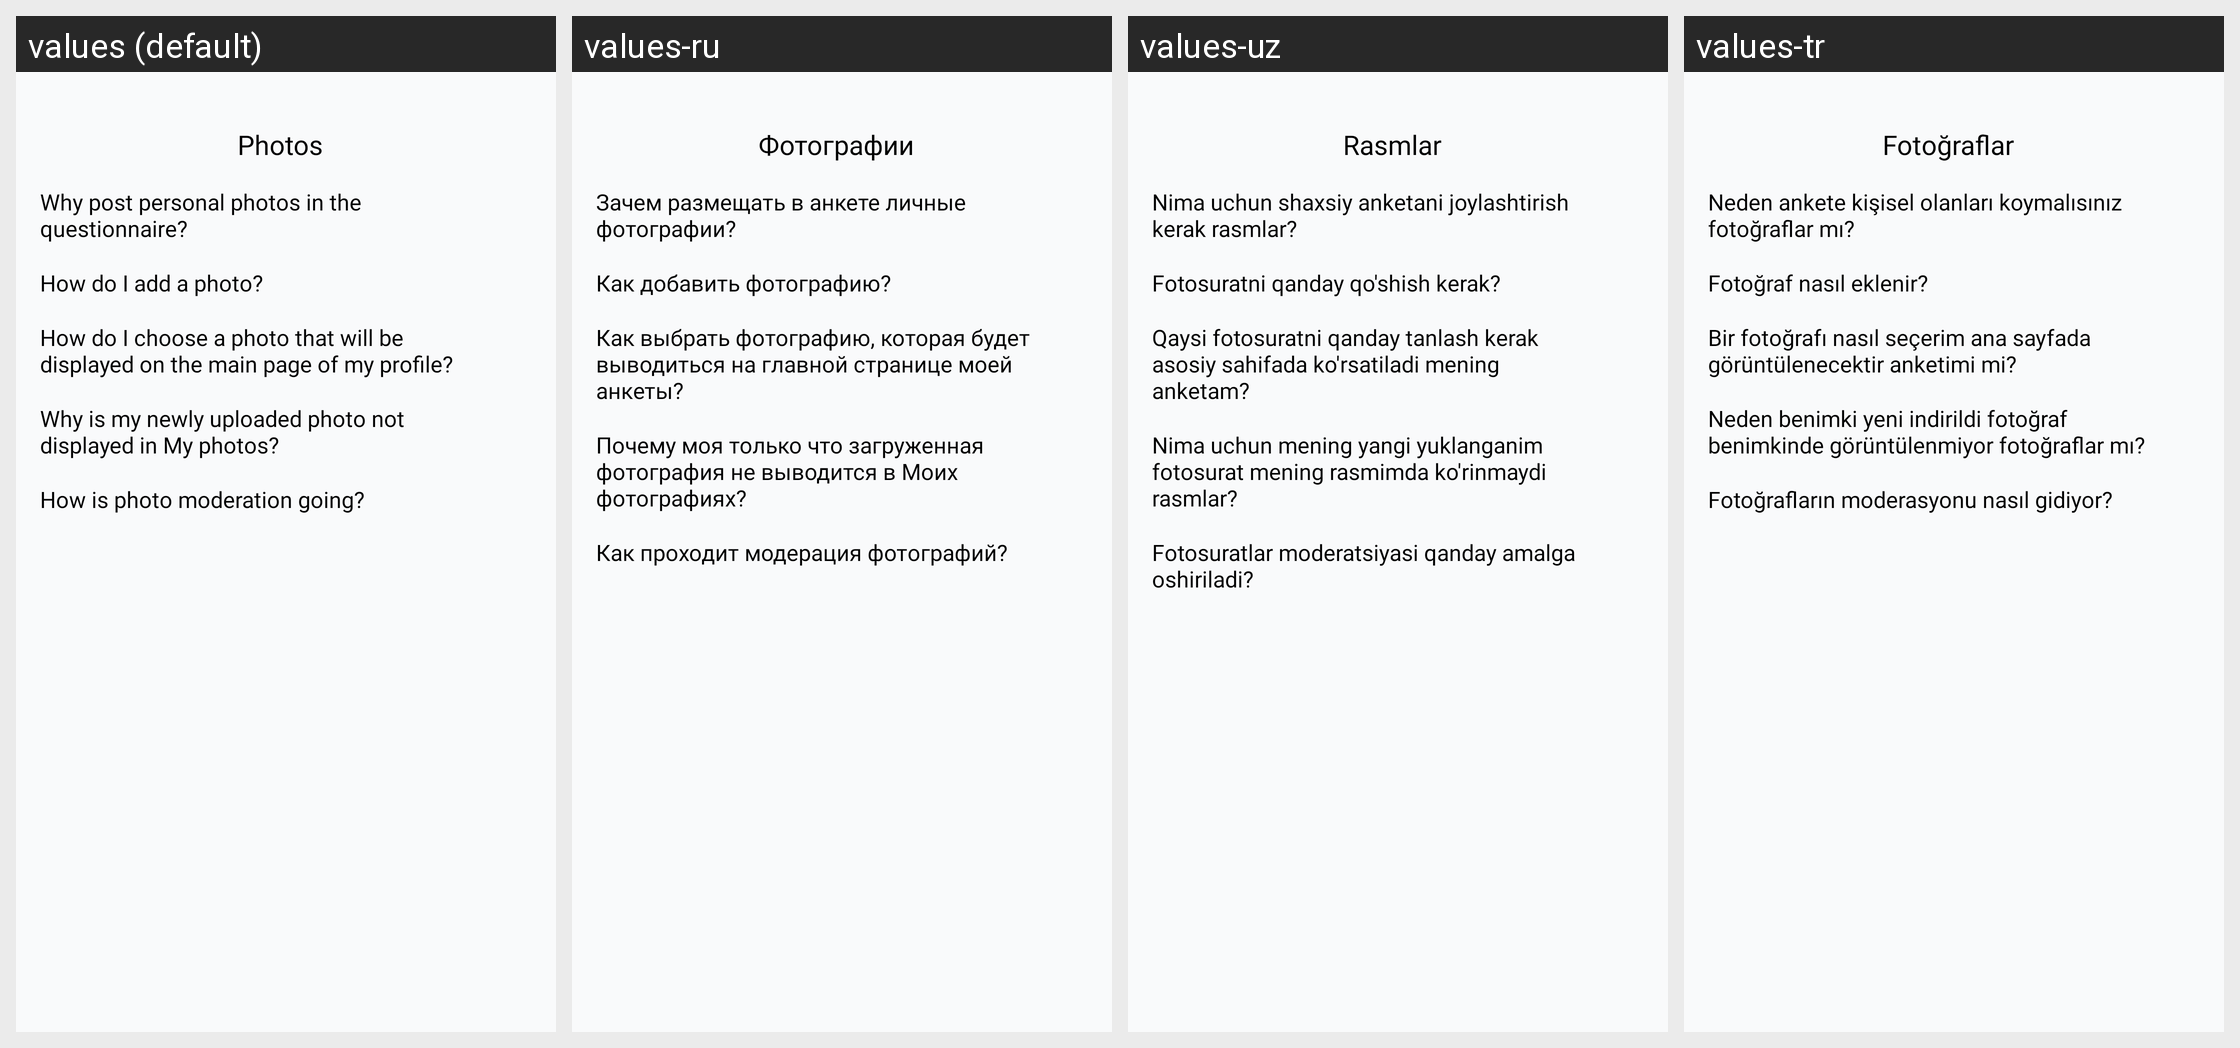

The Android screen above is rendered under several locales of the same app. Produce the string resources it draws, with the default and per-locale values.
Android screen res/layout/fragment_photo.xml rendered under 4 locales, left to right: values (default), values-ru, values-uz, values-tr. Device: Nexus 5 (rendered at 1080×1920; each locale shown at half size, 540×960, under a caption strip naming it); theme Theme.Googoosha.
Strings drawn on this screen, with the default value and each locale's value (text and hints the layout hard-codes, and strings that could not be matched under every locale, appear in the picture but are not listed):

photos
  values: Photos
  values-ru: Фотографии
  values-uz: Rasmlar
  values-tr: Fotoğraflar

post_personal_photos
  values: Why post personal photos in the questionnaire?
  values-ru: Зачем размещать в анкете личные фотографии?
  values-uz: Nima uchun shaxsiy anketani joylashtirish kerak rasmlar?
  values-tr: Neden ankete kişisel olanları koymalısınız fotoğraflar mı?

add_photo
  values: How do I add a photo?
  values-ru: Как добавить фотографию?
  values-uz: Fotosuratni qanday qo'shish kerak?
  values-tr: Fotoğraf nasıl eklenir?

choose_photo
  values: How do I choose a photo that will be displayed on the main page of my profile?
  values-ru: Как выбрать фотографию, которая будет выводиться на главной странице моей анкеты?
  values-uz: Qaysi fotosuratni qanday tanlash kerak asosiy sahifada ko'rsatiladi mening anketam?
  values-tr: Bir fotoğrafı nasıl seçerim ana sayfada görüntülenecektir anketimi mi?

newly_uploaded
  values: Why is my newly uploaded photo not displayed in My photos?
  values-ru: Почему моя только что загруженная фотография не выводится в Моих фотографиях?
  values-uz: Nima uchun mening yangi yuklanganim fotosurat mening rasmimda ko'rinmaydi rasmlar?
  values-tr: Neden benimki yeni indirildi fotoğraf benimkinde görüntülenmiyor fotoğraflar mı?

photo_moderation
  values: How is photo moderation going?
  values-ru: Как проходит модерация фотографий?
  values-uz: Fotosuratlar moderatsiyasi qanday amalga oshiriladi?
  values-tr: Fotoğrafların moderasyonu nasıl gidiyor?
